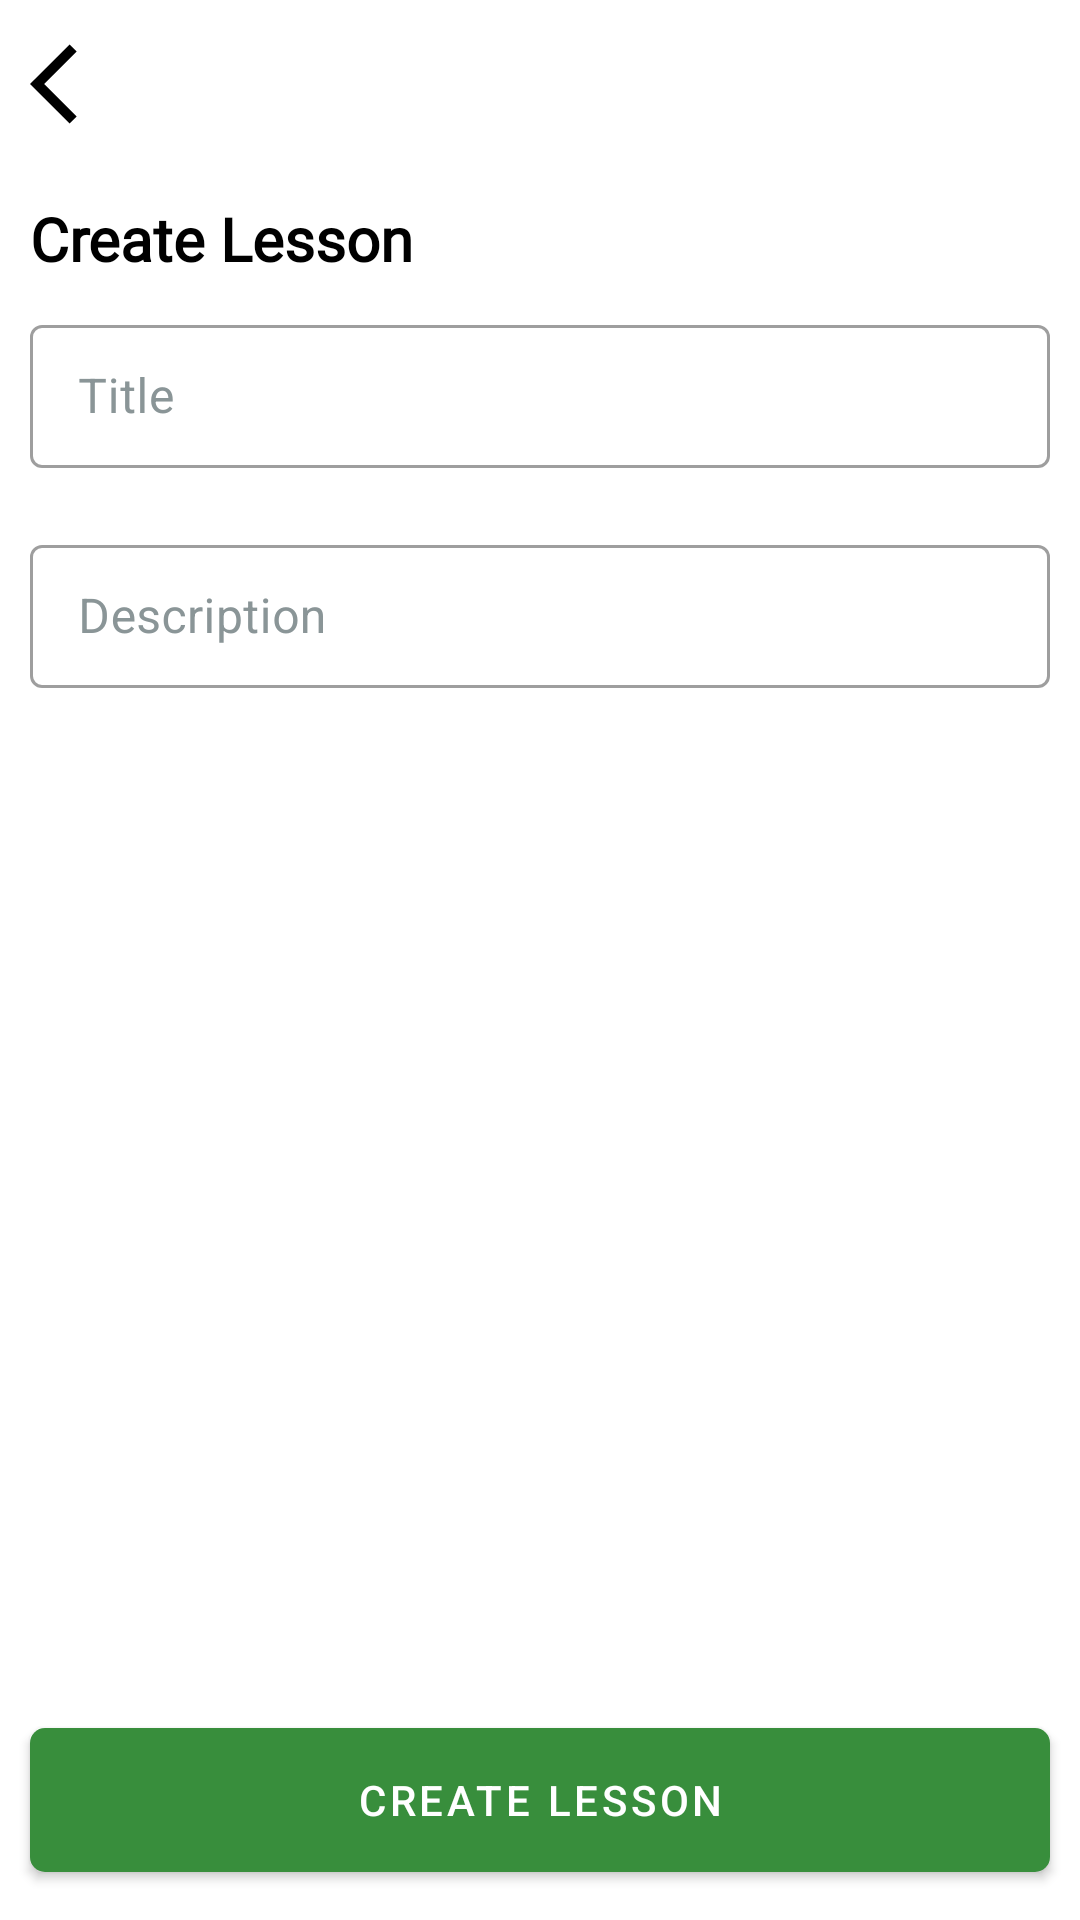

This screen was rendered from an Android layout file. Write that file and the resources it references.
<!-- AndroidManifest.xml: application theme Theme.IKidsv2 -->
<!-- res/layout/fragment_add_lesson_dialog.xml -->
<?xml version="1.0" encoding="utf-8"?>
<LinearLayout xmlns:android="http://schemas.android.com/apk/res/android"
    xmlns:tools="http://schemas.android.com/tools"
    android:layout_width="match_parent"
    android:layout_height="match_parent"
    xmlns:app="http://schemas.android.com/apk/res-auto"
    android:orientation="vertical"
    tools:context=".dialogs.AddLessonDialog">
    <FrameLayout
        android:layout_width="match_parent"
        android:layout_height="?attr/actionBarSize">
        <ImageButton
            android:id="@+id/buttonBack"
            android:backgroundTint="@color/black"
            android:layout_width="32dp"
            android:layout_gravity="center_vertical"
            android:layout_margin="10dp"
            android:layout_height="32dp"
            android:background="@drawable/ic_baseline_arrow_back_ios_24"/>
    </FrameLayout>

        <LinearLayout
            android:layout_width="match_parent"
            android:layout_height="wrap_content"
            android:padding="10dp"
            android:orientation="vertical">
            <TextView
                android:layout_width="wrap_content"
                android:layout_height="wrap_content"
                android:fontFamily="@font/alata"
                android:text="Create Lesson"
                android:textColor="#000000"
                android:textSize="20sp"
                android:layout_marginBottom="10dp"
                android:textStyle="bold" />
            <com.google.android.material.textfield.TextInputLayout
                android:layout_width="match_parent"
                android:id="@+id/inputTitle"
                android:layout_height="wrap_content"
                style="@style/Widget.MaterialComponents.TextInputLayout.OutlinedBox.Dense"
                android:hint="@string/title"
                android:textColorHint="#8A9597"
                app:endIconMode="clear_text"
                app:endIconTint="#151515"
                app:errorEnabled="true"
                app:iconSize="24dp">
                <com.google.android.material.textfield.TextInputEditText
                    android:id="@+id/edtTitle"
                    android:layout_width="match_parent"
                    android:layout_height="wrap_content"
                    android:ellipsize="end"
                    android:inputType="textPersonName">
                </com.google.android.material.textfield.TextInputEditText>
            </com.google.android.material.textfield.TextInputLayout>
            <com.google.android.material.textfield.TextInputLayout
                android:layout_width="match_parent"
                android:id="@+id/inputDesc"
                android:layout_height="wrap_content"
                style="@style/Widget.MaterialComponents.TextInputLayout.OutlinedBox.Dense"
                android:hint="@string/description"
                android:textColorHint="#8A9597"
                app:endIconMode="clear_text"
                app:endIconTint="#151515"
                app:errorEnabled="true">
                <com.google.android.material.textfield.TextInputEditText
                    android:id="@+id/edtDesc"
                    android:layout_width="match_parent"
                    android:layout_height="wrap_content"
                    android:ellipsize="end"
                    android:inputType="textMultiLine">
                </com.google.android.material.textfield.TextInputEditText>
            </com.google.android.material.textfield.TextInputLayout>

        </LinearLayout>
    <androidx.recyclerview.widget.RecyclerView
        android:layout_width="match_parent"
        android:layout_height="match_parent"
        android:layout_weight="1"

        android:id="@+id/recyclerClasses"/>

    <com.google.android.material.button.MaterialButton
        android:id="@+id/createLesson"
        android:layout_width="match_parent"
        android:layout_height="60dp"
        android:layout_margin="10dp"
        android:text="@string/create_lesson"
        app:backgroundTint="#388E3C"
        app:cornerRadius="5dp" />

</LinearLayout>
<!-- resources referenced by this layout -->
<resources>
  <!-- drawable ic_baseline_arrow_back_ios_24 (drawable) -->
  <vector android:autoMirrored="true" android:height="24dp"
      android:tint="#DCDCDC" android:viewportHeight="24"
      android:viewportWidth="24" android:width="24dp" xmlns:android="http://schemas.android.com/apk/res/android">
      <path android:fillColor="@android:color/white" android:pathData="M11.67,3.87L9.9,2.1 0,12l9.9,9.9 1.77,-1.77L3.54,12z"/>
  </vector>
  <string name="create_lesson">Create Lesson</string>
  <string name="description">Description</string>
  <string name="title">Title</string>
  <style name="Theme.IKidsv2" parent="Theme.MaterialComponents.Light.NoActionBar">
          
          <item name="colorPrimary">@color/purple_500</item>
          <item name="colorPrimaryVariant">@color/purple_700</item>
          <item name="colorOnPrimary">@color/white</item>
          
          <item name="colorSecondary">@color/teal_200</item>
          <item name="colorSecondaryVariant">@color/teal_700</item>
          <item name="colorOnSecondary">@color/black</item>
          
          <item name="android:statusBarColor" tools:targetApi="l">?attr/colorPrimaryVariant</item>
          
      </style>
  <!-- not gathered from this repository: default colours our renderer supplied (Android Studio template values) -->
  <color name="purple_500">#FF6200EE</color>
  <color name="purple_700">#FF3700B3</color>
  <color name="teal_200">#FF03DAC5</color>
  <color name="teal_700">#FF018786</color>
  <color name="black">#FF000000</color>
  <color name="white">#FFFFFFFF</color>
</resources>
